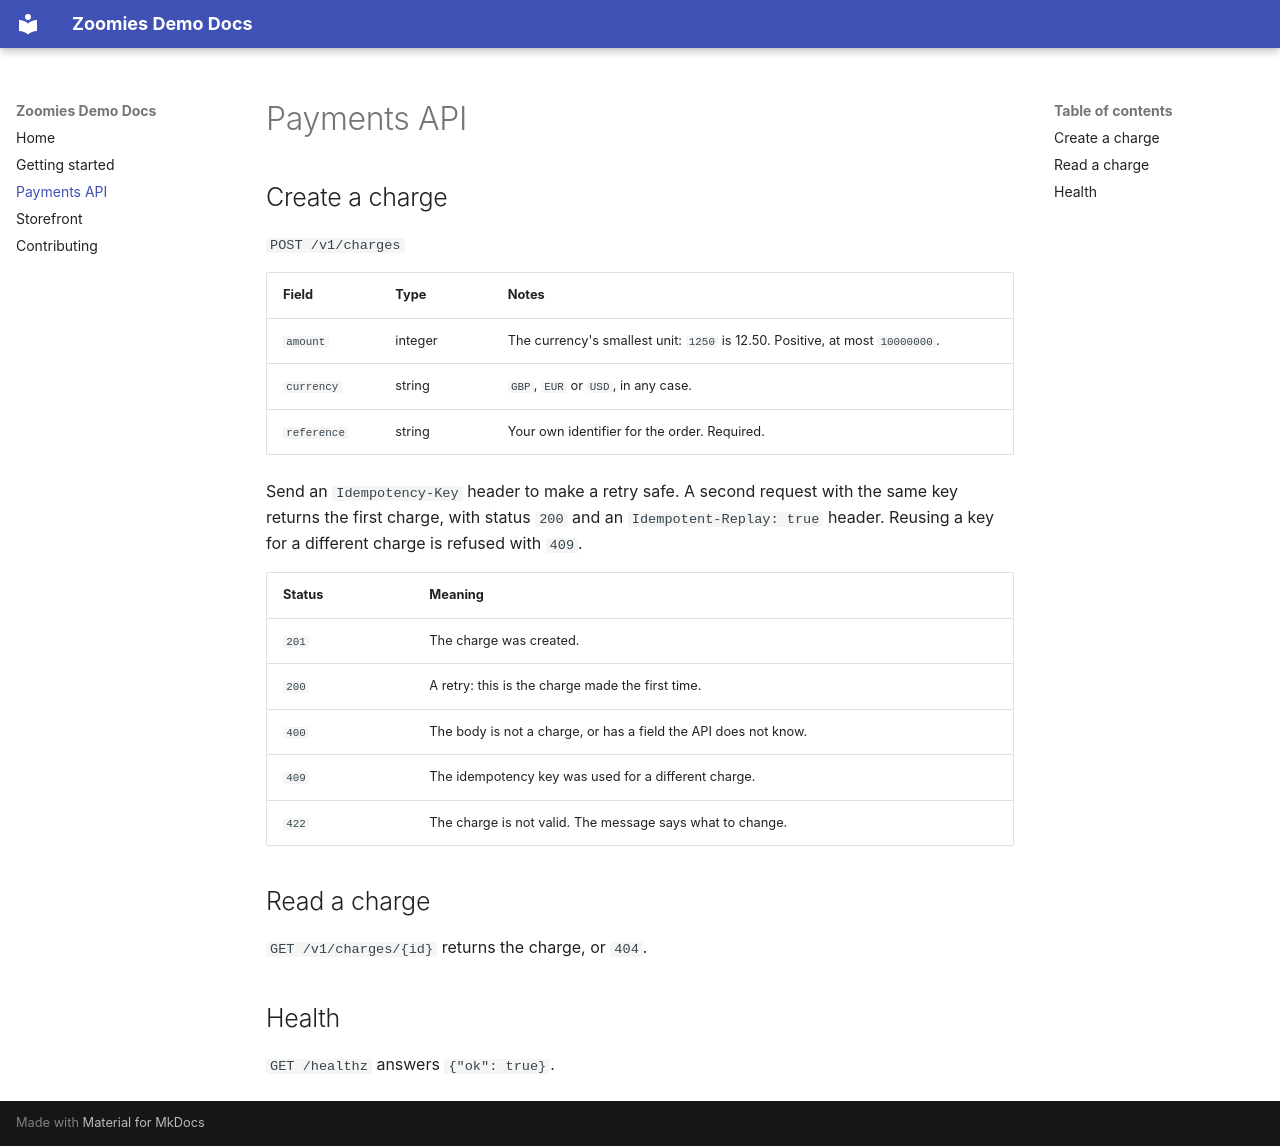

repository: zoomies-demo/docs-site · page: payments-api/index.html · generator: mkdocs

# Payments API

## Create a charge

`POST /v1/charges`

| Field | Type | Notes |
| --- | --- | --- |
| `amount` | integer | The currency's smallest unit: `1250` is 12.50. Positive, at most `10000000`. |
| `currency` | string | `GBP`, `EUR` or `USD`, in any case. |
| `reference` | string | Your own identifier for the order. Required. |

Send an `Idempotency-Key` header to make a retry safe. A second request with the
same key returns the first charge, with status `200` and an
`Idempotent-Replay: true` header. Reusing a key for a different charge is
refused with `409`.

| Status | Meaning |
| --- | --- |
| `201` | The charge was created. |
| `200` | A retry: this is the charge made the first time. |
| `400` | The body is not a charge, or has a field the API does not know. |
| `409` | The idempotency key was used for a different charge. |
| `422` | The charge is not valid. The message says what to change. |

## Read a charge

`GET /v1/charges/{id}` returns the charge, or `404`.

## Health

`GET /healthz` answers `{"ok": true}`.
